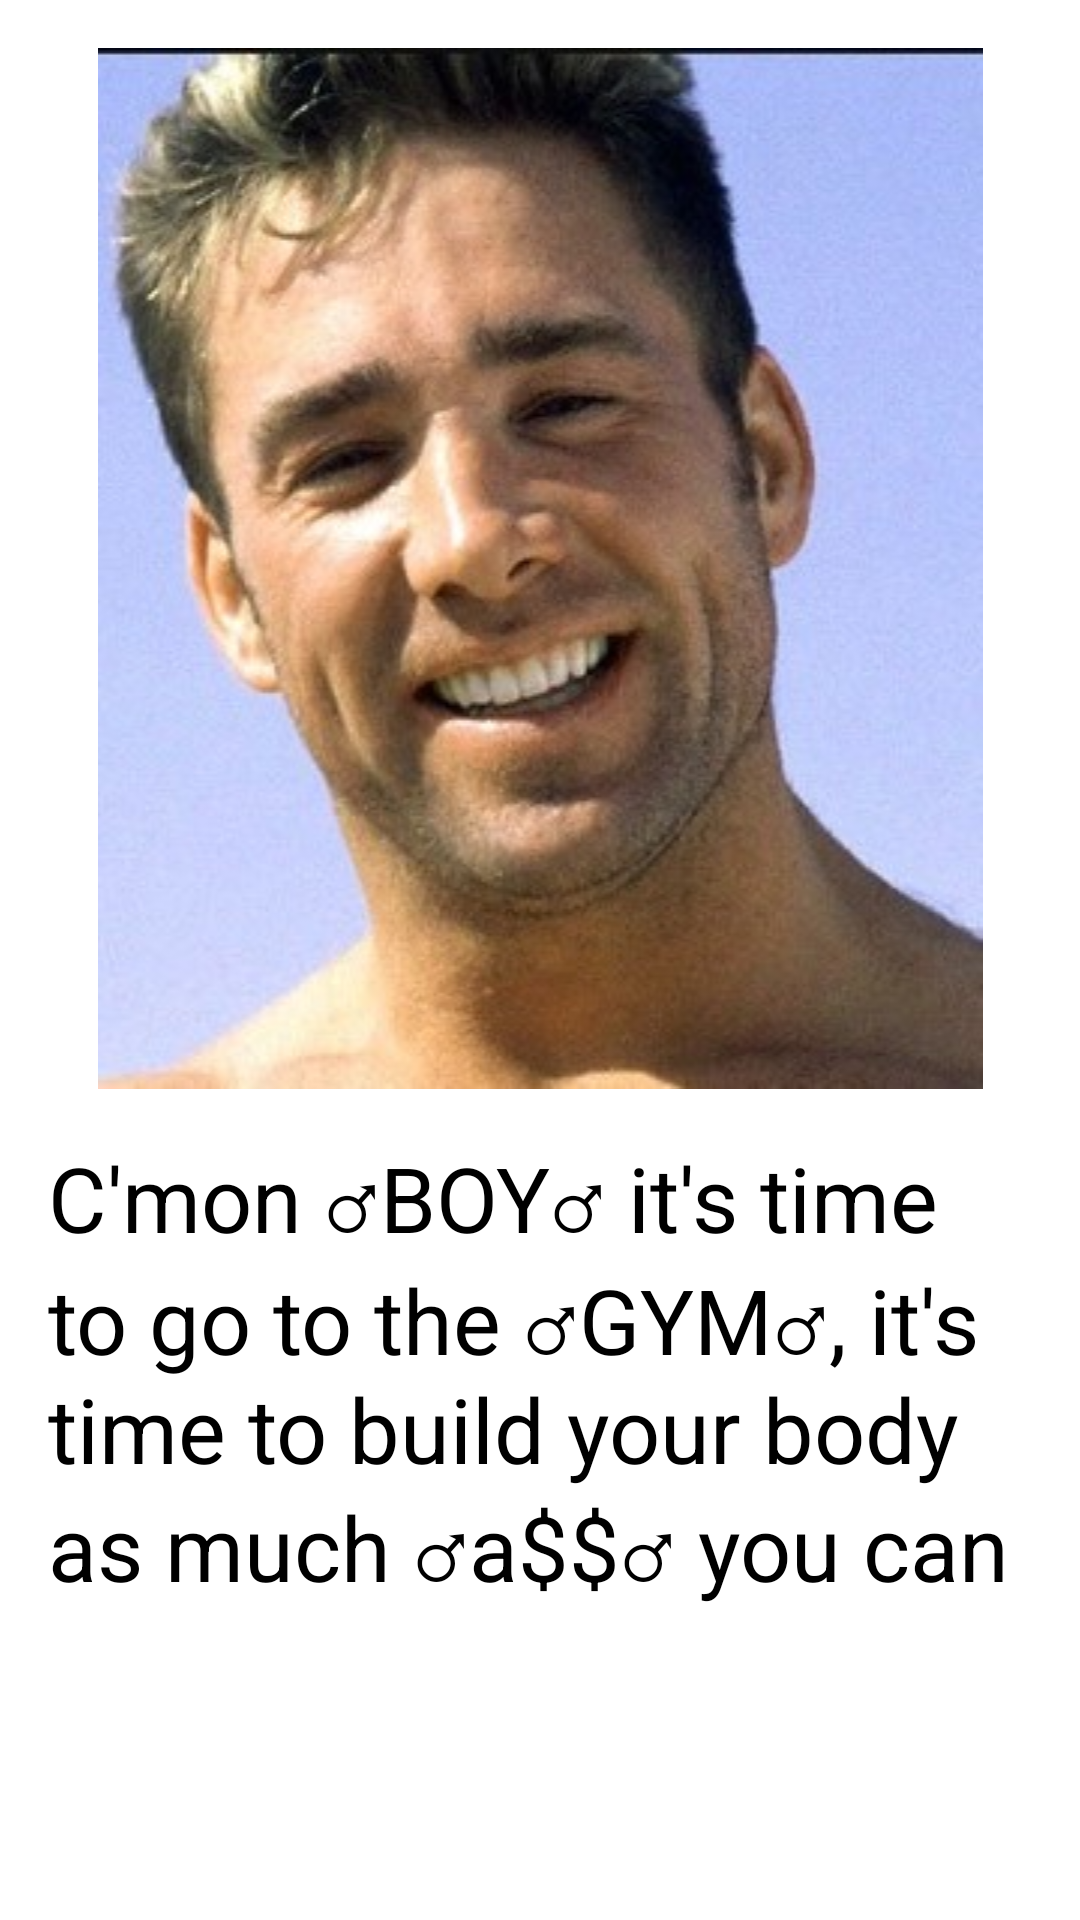

This screen was rendered from an Android layout file. Write that file and the resources it references.
<!-- AndroidManifest.xml: application theme Theme.FirstLesson -->
<!-- res/layout/activity_secon.xml -->
<?xml version="1.0" encoding="utf-8"?>
<androidx.constraintlayout.widget.ConstraintLayout xmlns:android="http://schemas.android.com/apk/res/android"
    xmlns:app="http://schemas.android.com/apk/res-auto"
    xmlns:tools="http://schemas.android.com/tools"
    android:layout_width="match_parent"
    android:layout_height="match_parent"
    tools:context=".SecondActivity">

    <ImageView
        android:id="@+id/imageView"
        android:layout_width="match_parent"
        android:layout_height="wrap_content"
        android:layout_marginTop="16dp"
        android:src="@drawable/billy"
        app:layout_constraintStart_toStartOf="parent"
        app:layout_constraintTop_toTopOf="parent" />

    <TextView
        android:layout_width="match_parent"
        android:layout_height="wrap_content"
        android:layout_margin="16dp"
        android:text="C'mon ♂BOY♂ it's time to go to the ♂GYM♂, it's time to build your body as much ♂a$$♂ you can"
        android:textColor="@color/black"
        android:textSize="30sp"
        app:layout_constraintEnd_toEndOf="parent"
        app:layout_constraintStart_toStartOf="parent"
        app:layout_constraintTop_toBottomOf="@+id/imageView" />

</androidx.constraintlayout.widget.ConstraintLayout>
<!-- resources referenced by this layout -->
<resources>
  <color name="black">#FF000000</color>
  <!-- drawable billy: jpg bitmap (drawable, 56689 bytes) -->
  <style name="Theme.FirstLesson" parent="Theme.MaterialComponents.DayNight.DarkActionBar">
          
          <item name="colorPrimary">@color/purple_500</item>
          <item name="colorPrimaryVariant">@color/purple_700</item>
          <item name="colorOnPrimary">@color/white</item>
          
          <item name="colorSecondary">@color/teal_200</item>
          <item name="colorSecondaryVariant">@color/teal_700</item>
          <item name="colorOnSecondary">@color/black</item>
          
          <item name="android:statusBarColor" tools:targetApi="l">?attr/colorPrimaryVariant</item>
          
      </style>
  <color name="purple_500">#FF6200EE</color>
  <color name="purple_700">#FF3700B3</color>
  <color name="white">#FFFFFFFF</color>
  <color name="teal_200">#FF03DAC5</color>
  <color name="teal_700">#FF018786</color>
</resources>
